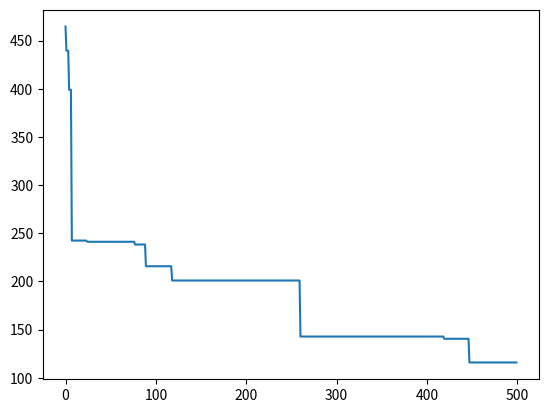

Generate this figure with matplotlib:
# -*- coding: utf-8 -*-
"""
Created on Fri Sep 13 15:17:20 2019

[redacted]
"""
'''
参数说明：PSO-粒子群优化算法
粒子群规模N一般为100-200
惯性权重W一般多为[0.8,1.2]
加速常数c1与c2,一般二者取值相等
粒子最大的速度vmax、vmin及变量的范围、
边界处理，当边界不满足范围，重新随机产生一个新的数
'''
import numpy as np
import matplotlib.pyplot as plt

def caculate_fitness(x):
    return sum(x**2)

#--------------------------------------参数初始化--------------------------------------
N=200     #粒子个数
D=10      #维度
T=500     #迭代次数
c1=1.5
c2=1.5      #加数参数
W=0.8     #惯性权重
Xmax=20
Xmin=-20    #定位变量的范围
Vmax=5
Vmin=-5     #定义粒子移动速度

#-----------------------------------------位置与初始速度的初始化------------------------------------------
x=np.random.rand(N,D)*(Xmax-Xmin)+Xmin
v=np.random.rand(N,D)*(Vmax-Vmin)+Vmin
p=x
pbest=np.ones(N)        #储存每一代中每一个的最优值
g=np.ones((1,D))
gbest=np.inf
global_best=np.ones(N)
#------------------------------------计算初始代的最优值及位置-----------------------------------------------------------
for i in range(N):
    pbest[i]=caculate_fitness(x[i,:])

#--------------------------全局最优与最佳位置-------------------------------------------------------
g=np.ones((1,D))               #最优个体储存
gbest=np.inf                      #第一轮最优值
for i in range(N):
    if(pbest[i]<gbest):
        g=p[i,:]
        gbest=pbest[i]
gb=np.ones((1,T))                #储存每轮中的最优值

#----------------------------进行迭代，直到满足条件或者达到迭代次数-------------------------------------
for i in range(T):
    for j in range(N):
        #-*--------------------更新粒子最优值与位置-----------------------
        if(caculate_fitness(x[j,:]) < pbest[j]):
            p[j,:] = x[j,:]
            pbest[j] = caculate_fitness(x[j,:])
        #--------------------更新全局最优位置与最优值----------------------------------------
        #print(gbest)
        if(pbest[j]<gbest):
            g=p[j,:]
            gbest = pbest[j]
        #------------------更新速度与位置值-----------------------------------------
        
        v[j,:] = W*v[j,:]+c1*np.random.rand()*(p[j,:]-x[j,:])+c2*np.random.rand()*(g-x[j,:])
        #print(v[j,:])
        x[j,:] = x[j,:] + v[j,:]
        
        #---------------------------------边界条件处理----------------------------------
        for n in range(D):
            if(v[j,n]>Vmax) or (v[j,n]<Vmin):
                v[j,n] = np.random.rand()*(Vmax-Vmin)+Vmin
            
            if(x[j,n]>Xmax) or (x[j,n]<Xmin):
                x=np.random.rand(N,D)*(Xmax-Xmin)+Xmin
        
        gb[0,i]=gbest
        
print("最优的取值为：",g)
print("最优的优化结果为：",min(gb[0]))
plt.plot(gb[0])































